Run: headless pygame with SDL's dummy video driver; simulated clock (each Clock.tick advances the game by its frame time, no real sleeping); random seed 0; keys injected as events and as key.get_pressed() state; no mouse input.
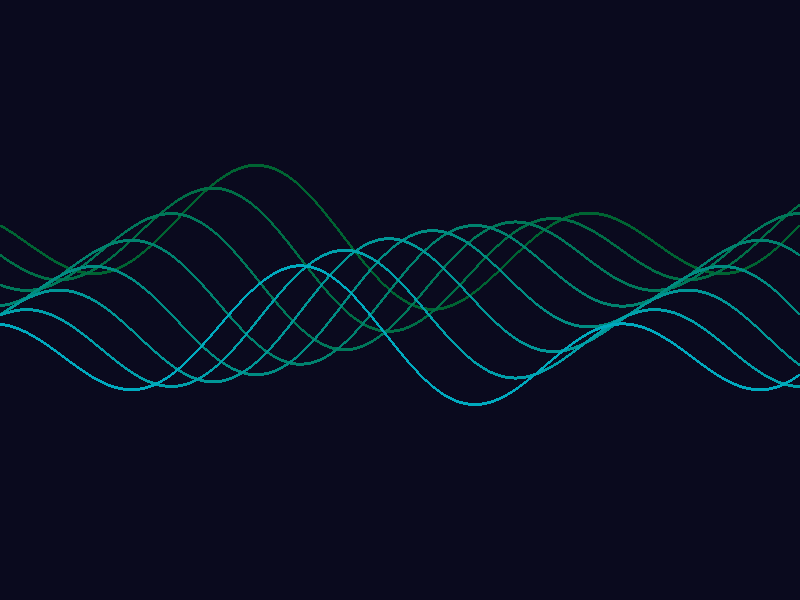
Frame 1 of 4 · flips 1–60 · no input
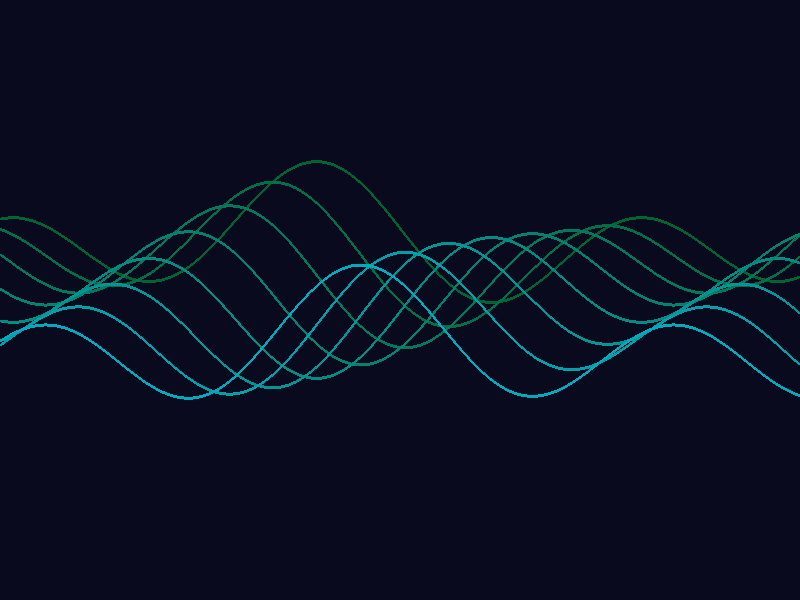
Frame 2 of 4 · flips 61–180 · tapped SPACE, RETURN · held RIGHT (→), D
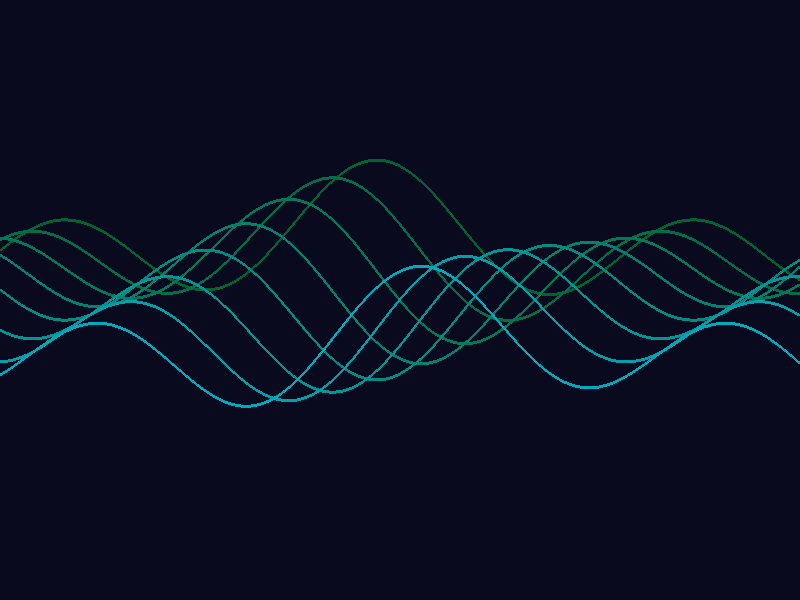
Frame 3 of 4 · flips 181–300 · held DOWN (↓), S
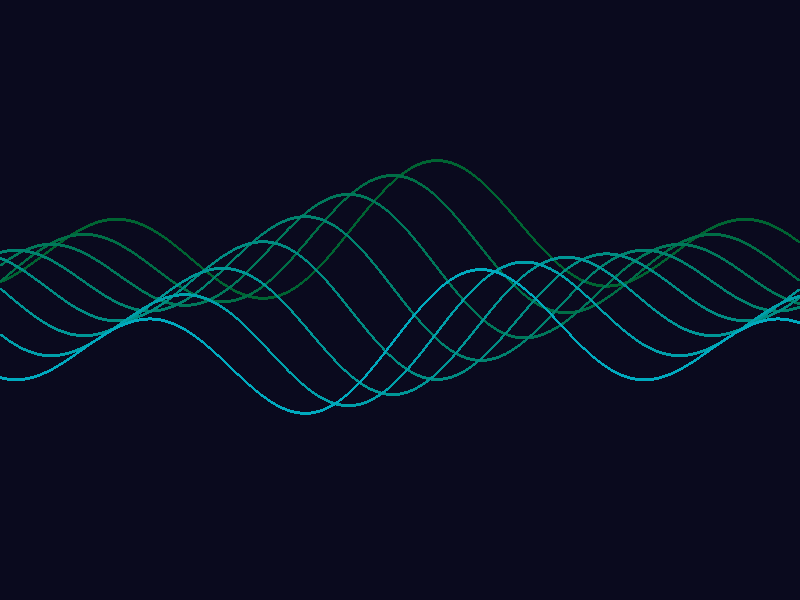
Frame 4 of 4 · flips 301–420 · held LEFT (←), A, UP (↑), W

The pygame program that drew these frames:

import pygame
import math

pygame.init()
WIDTH, HEIGHT = 800, 600
screen = pygame.display.set_mode((WIDTH, HEIGHT))
pygame.display.set_caption("Ocean Waves")

clock = pygame.time.Clock()
time = 0
running = True

# Wave settings
WAVE_COUNT = 8
AMPLITUDE = 50
FREQUENCY = 0.02
SPEED = 2

while running:
    for event in pygame.event.get():
        if event.type == pygame.QUIT or (event.type == pygame.KEYDOWN and event.key == pygame.K_ESCAPE):
            running = False
    
    screen.fill((10, 10, 30))
    time += 0.1
    
    # Draw waves
    for wave in range(WAVE_COUNT):
        phase_shift = wave * (math.pi / 4)
        # Color gradient from deep blue to cyan
        blue = 50 + wave * 20
        color = (0, 100 + wave * 10, min(255, blue))
        
        points = []
        for x in range(WIDTH):
            y = HEIGHT // 2 + (wave - WAVE_COUNT//2) * 15
            # Combine multiple sine waves for complex patterns
            wave1 = AMPLITUDE * math.sin(x * FREQUENCY + time * SPEED + phase_shift)
            wave2 = 30 * math.sin(x * FREQUENCY * 0.5 + time * 1.5 + phase_shift)
            y += wave1 + wave2
            points.append((x, int(y)))
        
        if len(points) > 1:
            pygame.draw.lines(screen, color, False, points, 3)
    
    pygame.display.flip()
    clock.tick(60)

pygame.quit()
